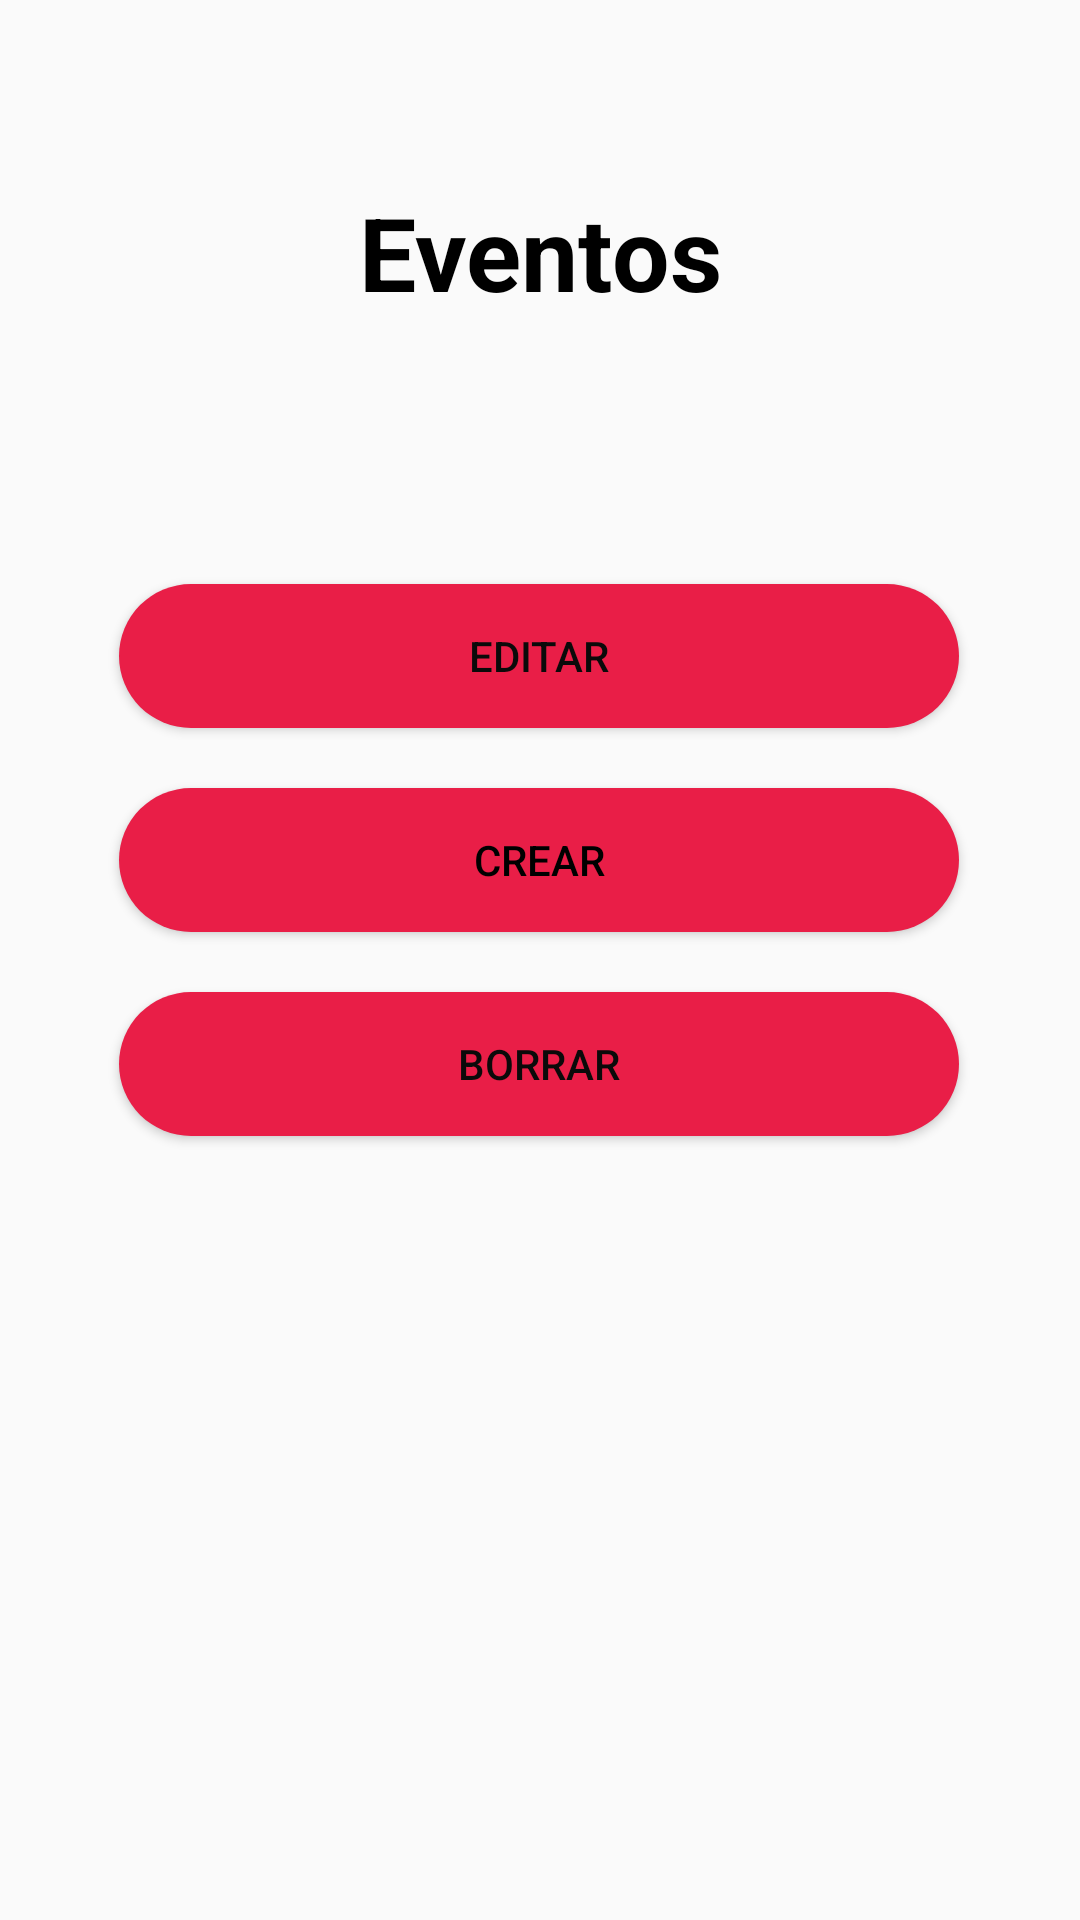

Reconstruct the res/layout file that produces this screen, plus the resources it refers to.
<!-- AndroidManifest.xml: application theme Theme.Project -->
<!-- res/layout/activity_evento_org.xml -->
<?xml version="1.0" encoding="utf-8"?>
<androidx.constraintlayout.widget.ConstraintLayout xmlns:android="http://schemas.android.com/apk/res/android"
    xmlns:app="http://schemas.android.com/apk/res-auto"
    xmlns:tools="http://schemas.android.com/tools"
    android:layout_width="match_parent"
    android:layout_height="match_parent"
    android:layout_margin="20dp"
    tools:context=".Evento_ORG">

    <TextView
        android:id="@+id/textView4"
        android:layout_width="wrap_content"
        android:layout_height="wrap_content"
        android:text="Eventos"
        android:textColor="@color/black"
        android:textSize="34sp"
        android:textStyle="bold"
        app:layout_constraintBottom_toBottomOf="parent"
        app:layout_constraintEnd_toEndOf="parent"
        app:layout_constraintStart_toStartOf="parent"
        app:layout_constraintTop_toTopOf="parent"
        app:layout_constraintVertical_bias="0.103" />

    <Button
        android:id="@+id/CrearORG"
        android:layout_width="280dp"
        android:layout_height="wrap_content"
        android:layout_marginTop="20dp"
        android:background="@drawable/btn_bg"
        android:onClick="crearEvento"
        android:text="Crear"
        android:textColor="@color/black"
        app:cornerRadius="9dp"
        app:layout_constraintEnd_toEndOf="@+id/crearORG2"
        app:layout_constraintHorizontal_bias="0.0"
        app:layout_constraintStart_toStartOf="@+id/crearORG2"
        app:layout_constraintTop_toBottomOf="@+id/crearORG2" />

    <Button
        android:id="@+id/crearORG2"
        android:layout_width="280dp"
        android:layout_height="wrap_content"
        android:layout_marginTop="88dp"
        android:background="@drawable/btn_bg"
        android:onClick="editarEvento"
        android:text="Editar"
        android:textColor="#0B0A0A"
        app:cornerRadius="9dp"
        app:layout_constraintEnd_toEndOf="parent"
        app:layout_constraintHorizontal_bias="0.494"
        app:layout_constraintStart_toStartOf="parent"
        app:layout_constraintTop_toBottomOf="@+id/textView4" />

    <Button
        android:id="@+id/button9"
        android:layout_width="280dp"
        android:layout_height="wrap_content"
        android:layout_marginTop="20dp"
        android:background="@drawable/btn_bg"
        android:onClick="borrarEvento"
        android:text="Borrar"
        android:textColor="#0B0A0A"
        app:cornerRadius="9dp"
        app:layout_constraintEnd_toEndOf="@+id/CrearORG"
        app:layout_constraintHorizontal_bias="0.0"
        app:layout_constraintStart_toStartOf="@+id/CrearORG"
        app:layout_constraintTop_toBottomOf="@+id/CrearORG" />

    <ImageView
        android:id="@+id/imageView8"
        android:layout_width="wrap_content"
        android:layout_height="wrap_content"
        app:layout_constraintBottom_toBottomOf="parent"
        app:layout_constraintEnd_toEndOf="parent"
        app:layout_constraintStart_toStartOf="parent"
        app:layout_constraintTop_toBottomOf="@+id/button9"
        app:srcCompat="@drawable/bancodealimentos" />

</androidx.constraintlayout.widget.ConstraintLayout>
<!-- resources referenced by this layout -->
<resources>
  <color name="black">#FF000000</color>
  <!-- drawable btn_bg (drawable) -->
  <?xml version="1.0" encoding="utf-8"?>
  <shape xmlns:android="http://schemas.android.com/apk/res/android">
  
      <solid android:color="@color/red">
      </solid>
      <corners android:radius="30dip"></corners>
      <padding
          android:left="10dp"
          android:right="10dp"
          android:top="10dp"
          android:bottom="10dp"
      />
  </shape>
  <style name="Theme.Project" parent="Theme.AppCompat.DayNight.DarkActionBar">
          
          <item name="colorPrimary">@color/red</item>
          <item name="colorPrimaryVariant">@color/red</item>
          <item name="colorOnPrimary">@color/white</item>
          
          <item name="colorSecondary">@color/blue</item>
          <item name="colorSecondaryVariant">@color/blue</item>
          <item name="colorOnSecondary">@color/black</item>
          
          <item name="android:statusBarColor" tools:targetApi="l">?attr/colorPrimaryVariant</item>
          
      </style>
  <color name="red">#E91E47</color>
  <color name="white">#FFFFFFFF</color>
  <color name="blue">#4D88BD</color>
</resources>
